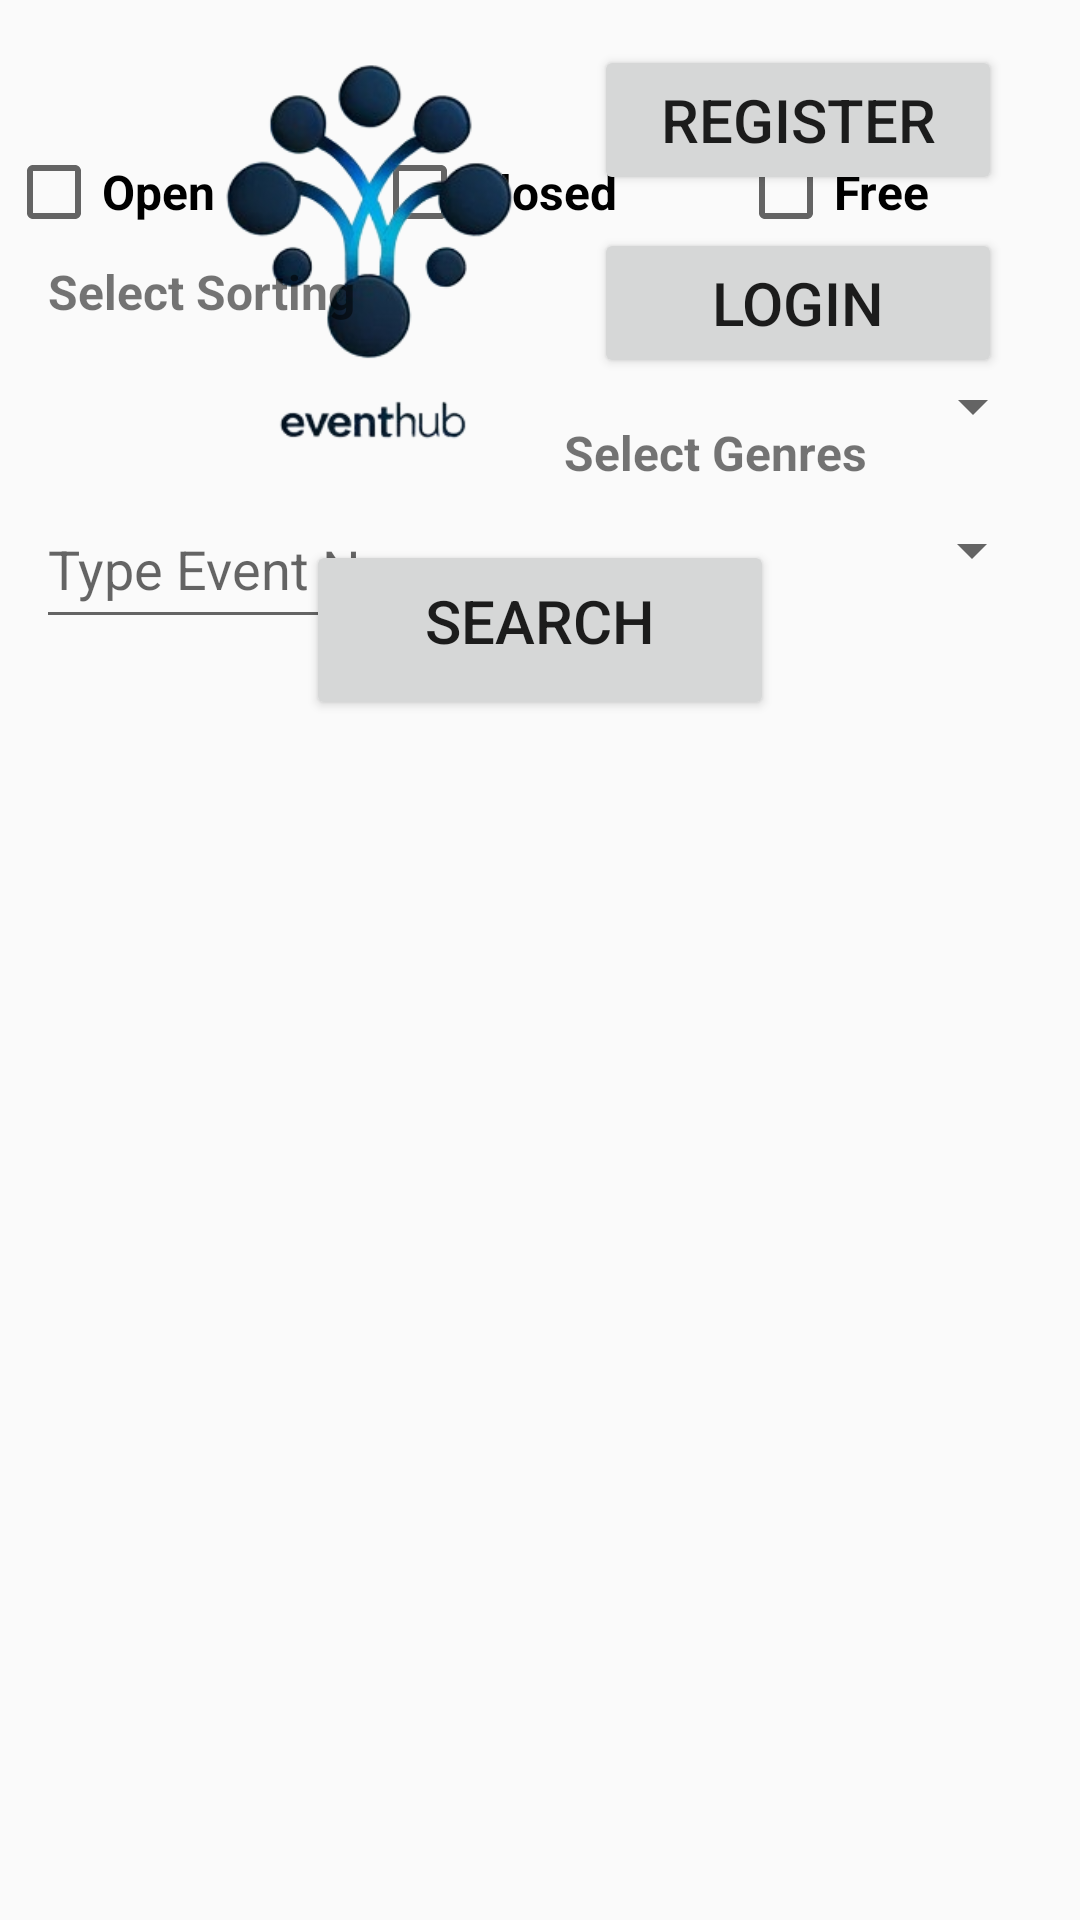

Write the Android layout XML for this screen, with the resource values it uses.
<!-- AndroidManifest.xml: application theme Theme.EventHub -->
<!-- res/layout/activity_event_search.xml -->
<?xml version="1.0" encoding="utf-8"?>
<androidx.constraintlayout.widget.ConstraintLayout xmlns:android="http://schemas.android.com/apk/res/android"
    xmlns:app="http://schemas.android.com/apk/res-auto"
    xmlns:tools="http://schemas.android.com/tools"
    android:layout_width="match_parent"
    android:layout_height="match_parent"
    tools:context=".view.Event.SearchEvent.SearchEventActivity"
    tools:visibility="visible">

    <Button
        android:id="@+id/buttonLogin"
        android:layout_width="136dp"
        android:layout_height="50dp"
        android:layout_marginTop="11dp"
        android:layout_marginEnd="26dp"
        android:text="Login"
        android:textSize="20sp"
        android:visibility="visible"
        app:layout_constraintEnd_toEndOf="parent"
        app:layout_constraintTop_toBottomOf="@+id/buttonRegister" />

    <Button
        android:id="@+id/buttonRegister"
        android:layout_width="136dp"
        android:layout_height="50dp"
        android:layout_marginTop="15dp"
        android:layout_marginEnd="26dp"
        android:layout_marginBottom="11dp"
        android:text="Register"
        android:textSize="20sp"
        android:visibility="visible"
        app:layout_constraintBottom_toTopOf="@+id/buttonLogin"
        app:layout_constraintEnd_toEndOf="parent"
        app:layout_constraintTop_toTopOf="parent" />

    <Spinner
        android:id="@+id/spinnerGenre"
        android:layout_width="160dp"
        android:layout_height="47dp"
        android:layout_marginTop="160dp"
        android:layout_marginEnd="12dp"
        android:clickable="true"
        android:contextClickable="true"
        android:hint="@string/select_genre"
        android:icon="@drawable/baseline_category_24"
        android:isScrollContainer="true"
        android:textAlignment="center"
        android:visibility="visible"
        app:layout_constraintEnd_toEndOf="parent"
        app:layout_constraintTop_toTopOf="parent"
        tools:visibility="visible" />

    <EditText
        android:id="@+id/textInputEventFromDate"
        android:layout_width="178dp"
        android:layout_height="58dp"
        android:layout_marginStart="16dp"
        android:layout_marginTop="24dp"
        android:layout_marginBottom="624dp"
        android:ems="10"
        android:hint="From: 01/03/2020"
        android:inputType="date"
        app:layout_constraintBottom_toBottomOf="parent"
        app:layout_constraintStart_toStartOf="parent"
        app:layout_constraintTop_toBottomOf="@+id/textInputEventName" />

    <EditText
        android:id="@+id/textInputEventToDate"
        android:layout_width="178dp"
        android:layout_height="58dp"
        android:layout_marginTop="232dp"
        android:layout_marginEnd="16dp"
        android:layout_marginBottom="624dp"
        android:ems="10"
        android:hint="To: 12/06/2023"
        android:inputType="date"
        app:layout_constraintBottom_toBottomOf="parent"
        app:layout_constraintEnd_toEndOf="parent"
        app:layout_constraintTop_toTopOf="parent" />

    <CheckBox
        android:id="@+id/checkBoxOpen"
        android:layout_width="112dp"
        android:layout_height="48dp"
        android:layout_marginStart="16dp"
        android:layout_marginBottom="552dp"
        android:clickable="true"
        android:text="Open"
        android:textSize="16sp"
        android:textStyle="bold"
        app:checkedState="unchecked"
        app:layout_constraintBottom_toBottomOf="parent"
        app:layout_constraintEnd_toStartOf="@+id/checkBoxClosed"
        app:layout_constraintStart_toStartOf="parent" />

    <CheckBox
        android:id="@+id/checkBoxClosed"
        android:layout_width="112dp"
        android:layout_height="48dp"
        android:layout_marginStart="10dp"
        android:layout_marginEnd="10dp"
        android:layout_marginBottom="552dp"
        android:clickable="true"
        android:text="Closed"
        android:textSize="16sp"
        android:textStyle="bold"
        app:layout_constraintBottom_toBottomOf="parent"
        app:layout_constraintEnd_toStartOf="@+id/checkBoxFree"
        app:layout_constraintStart_toEndOf="@+id/checkBoxOpen" />

    <CheckBox
        android:id="@+id/checkBoxFree"
        android:layout_width="112dp"
        android:layout_height="48dp"
        android:layout_marginEnd="16dp"
        android:layout_marginBottom="552dp"
        android:checked="false"
        android:clickable="true"
        android:text="Free"
        android:textSize="16sp"
        android:textStyle="bold"
        app:centerIfNoTextEnabled="false"
        app:checkedState="unchecked"
        app:layout_constraintBottom_toBottomOf="parent"
        app:layout_constraintEnd_toEndOf="parent"
        app:layout_constraintStart_toEndOf="@+id/checkBoxClosed" />

    <Spinner
        android:id="@+id/spinnerSorting"
        android:layout_width="385dp"
        android:layout_height="49dp"
        android:layout_marginEnd="12dp"
        android:layout_marginBottom="480dp"
        android:hint="@string/select_sorting"
        android:icon="@drawable/baseline_analytics_24"
        android:textAlignment="textStart"
        android:visibility="visible"
        app:layout_constraintBottom_toBottomOf="parent"
        app:layout_constraintEnd_toEndOf="parent" />

    <Button
        android:id="@+id/buttonSearchEvent"
        android:layout_width="156dp"
        android:layout_height="60dp"
        android:layout_marginStart="159dp"
        android:layout_marginTop="20dp"
        android:layout_marginEnd="159dp"
        android:layout_marginBottom="400dp"
        android:elegantTextHeight="true"
        android:gravity="center_horizontal"
        android:text="Search"
        android:textAlignment="center"
        android:textSize="20sp"
        app:icon="@android:drawable/ic_menu_search"
        app:iconTint="#FFFFFF"
        app:layout_constraintBottom_toBottomOf="parent"
        app:layout_constraintEnd_toEndOf="parent"
        app:layout_constraintHorizontal_bias="0.5"
        app:layout_constraintStart_toStartOf="parent"
        app:layout_constraintTop_toBottomOf="@+id/spinnerSorting"
        app:layout_constraintVertical_bias="0.5" />

    <ImageView
        android:id="@+id/imageView"
        android:layout_width="179dp"
        android:layout_height="137dp"
        android:layout_marginStart="36dp"
        android:layout_marginTop="16dp"
        app:layout_constraintStart_toStartOf="parent"
        app:layout_constraintTop_toTopOf="parent"
        app:srcCompat="@drawable/eventhub_logo_2_no" />

    <EditText
        android:id="@+id/textInputEventName"
        android:layout_width="214dp"
        android:layout_height="50dp"
        android:layout_marginStart="12dp"
        android:layout_marginTop="10dp"
        android:ems="10"
        android:hint="Type Event Name"
        android:inputType="text"
        app:layout_constraintStart_toStartOf="parent"
        app:layout_constraintTop_toBottomOf="@+id/imageView" />

    <TextView
        android:id="@+id/textView17"
        android:layout_width="wrap_content"
        android:layout_height="wrap_content"
        android:layout_marginStart="16dp"
        android:layout_marginBottom="532dp"
        android:text="@string/select_sorting"
        android:textSize="16sp"
        android:textStyle="bold"
        app:layout_constraintBottom_toBottomOf="parent"
        app:layout_constraintStart_toStartOf="parent"
        tools:visibility="visible" />

    <TextView
        android:id="@+id/textView18"
        android:layout_width="103dp"
        android:layout_height="20dp"
        android:layout_marginTop="140dp"
        android:text="@string/select_genre"
        android:textSize="16sp"
        android:textStyle="bold"
        app:layout_constraintStart_toStartOf="@+id/spinnerGenre"
        app:layout_constraintTop_toTopOf="parent"
        tools:visibility="visible" />

    <androidx.recyclerview.widget.RecyclerView
        android:id="@+id/recyclerView"
        android:layout_width="385dp"
        android:layout_height="363dp"
        android:layout_marginStart="10dp"
        android:layout_marginTop="21dp"
        android:layout_marginEnd="16dp"
        app:layout_constraintEnd_toEndOf="parent"
        app:layout_constraintStart_toStartOf="parent"
        app:layout_constraintTop_toBottomOf="@+id/buttonSearchEvent" />

</androidx.constraintlayout.widget.ConstraintLayout>
<!-- resources referenced by this layout -->
<resources>
  <!-- drawable eventhub_logo_2_no: png bitmap (drawable, 44689 bytes) -->
  <string name="select_genre">Select Genres</string>
  <string name="select_sorting">Select Sorting</string>
  <style name="Theme.EventHub" parent="Base.Theme.EventHub" />
  <style name="Base.Theme.EventHub" parent="Theme.AppCompat.Light.NoActionBar">
          
          
      </style>
</resources>
